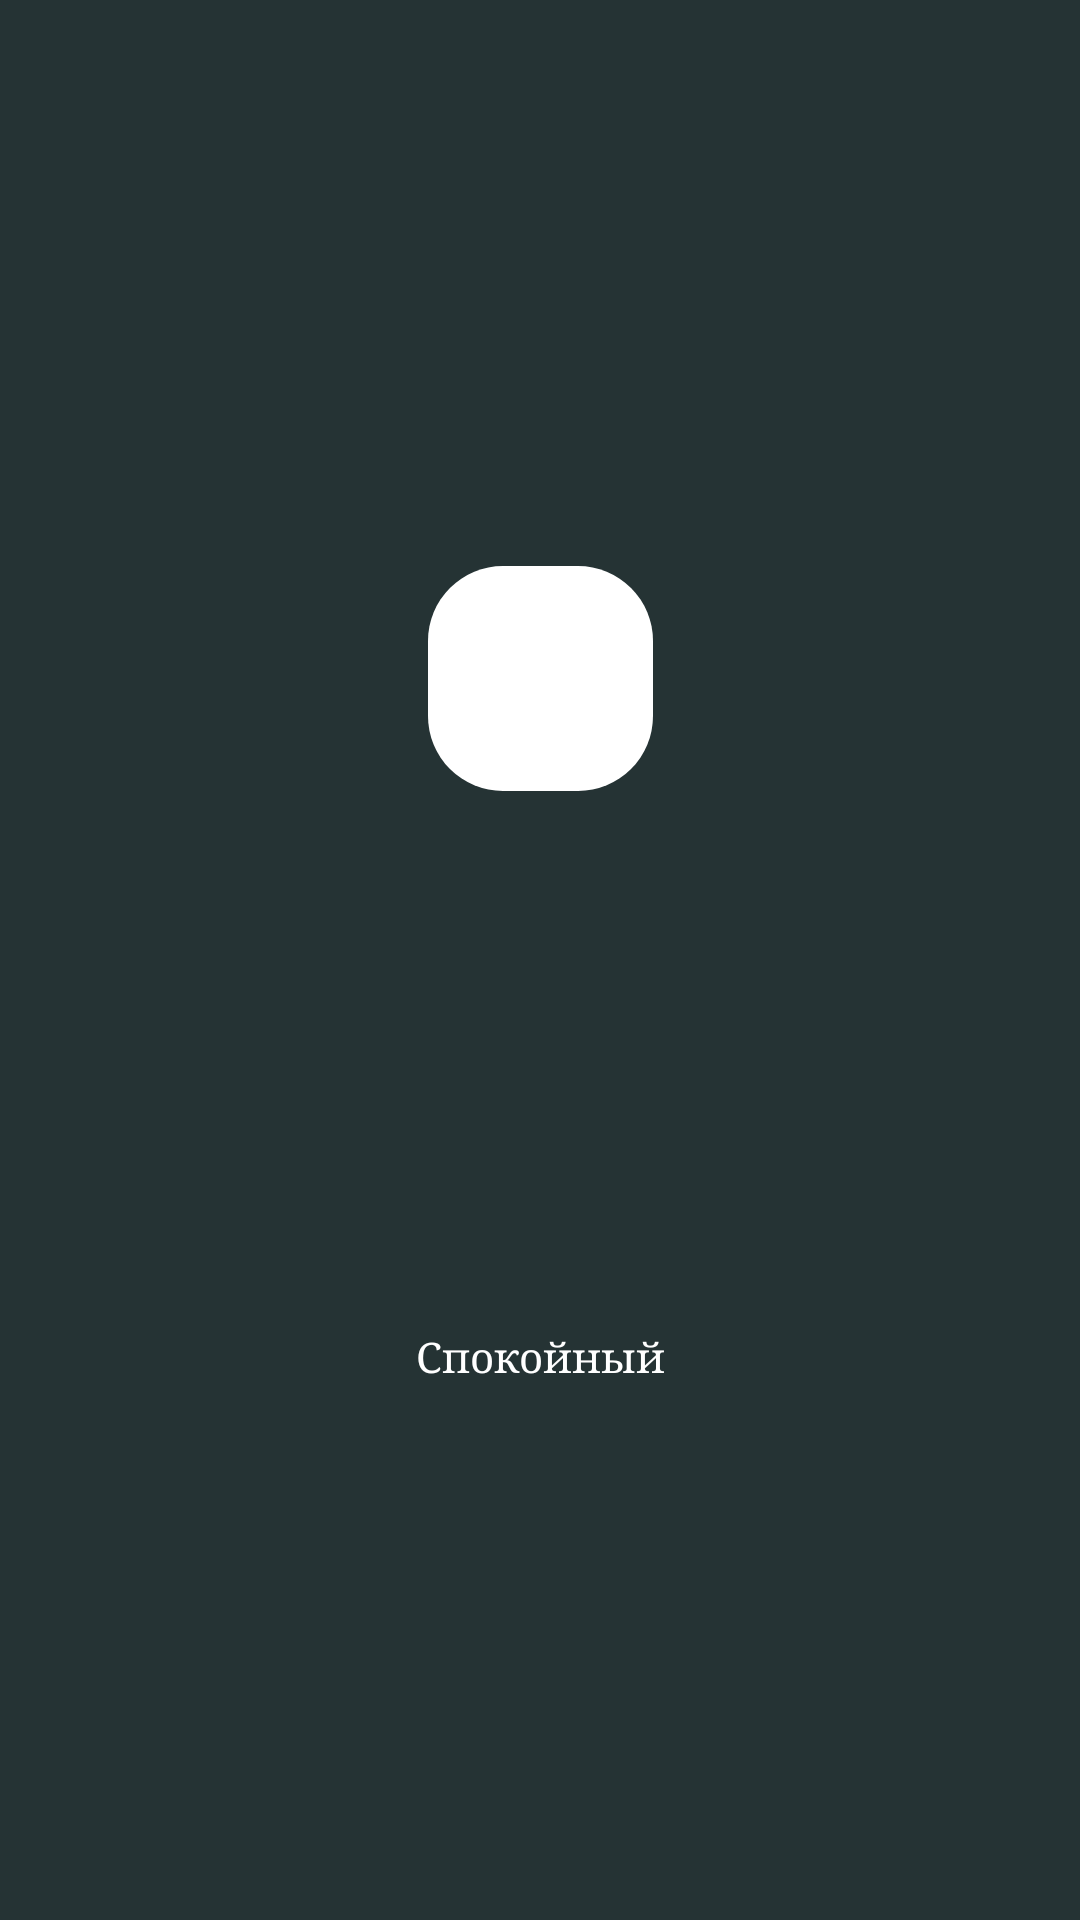

Reconstruct the res/layout file that produces this screen, plus the resources it refers to.
<!-- AndroidManifest.xml: application theme Theme.yp_mobile -->
<!-- res/layout/maska_mood.xml -->
<?xml version="1.0" encoding="utf-8"?>
<androidx.constraintlayout.widget.ConstraintLayout xmlns:android="http://schemas.android.com/apk/res/android"
    xmlns:app="http://schemas.android.com/apk/res-auto"
    android:layout_width="wrap_content"
    android:background="@color/fon"
    android:layout_height="wrap_content">

    <RelativeLayout

        android:id="@+id/Fon"
        android:layout_width="75dp"
        android:layout_height="75dp"
        android:layout_marginStart="20dp"
        android:layout_marginTop="10dp"
        android:layout_marginEnd="20dp"
        android:background="@drawable/style_block_mood"
        android:gravity="center|center_horizontal"
        app:layout_constraintBottom_toTopOf="@+id/TextMood"
        app:layout_constraintEnd_toEndOf="parent"
        app:layout_constraintStart_toStartOf="parent"
        app:layout_constraintTop_toTopOf="parent">

        <ImageView
            android:id="@+id/foto"
            android:layout_width="wrap_content"
            android:layout_height="wrap_content"
            android:layout_alignParentStart="true"
            android:layout_alignParentTop="true"
            android:layout_alignParentEnd="true"
            android:layout_alignParentBottom="true"
            android:layout_marginStart="15dp"
            android:layout_marginTop="15dp"
            android:layout_marginEnd="15dp"
            android:layout_marginBottom="15dp"
            android:src="@drawable/calm"></ImageView>
    </RelativeLayout>

    <TextView
        android:id="@+id/TextMood"
        android:layout_width="wrap_content"
        android:layout_height="wrap_content"
        android:layout_marginStart="10dp"
        android:layout_marginEnd="10dp"
        android:fontFamily="serif"

        android:gravity="center_horizontal"
        android:text="Спокойный"
        android:textColor="@color/white"
        app:layout_constraintBottom_toBottomOf="parent"
        app:layout_constraintEnd_toEndOf="parent"
        app:layout_constraintStart_toStartOf="parent"
        app:layout_constraintTop_toBottomOf="@+id/Fon"></TextView>
</androidx.constraintlayout.widget.ConstraintLayout>
<!-- resources referenced by this layout -->
<resources>
  <color name="fon">#253334</color>
  <color name="white">#FFFFFFFF</color>
  <!-- drawable style_block_mood (drawable) -->
  <?xml version="1.0" encoding="utf-8"?>
  <shape xmlns:android="http://schemas.android.com/apk/res/android"
      android:shape="rectangle" android:left="15dp" >
      <corners android:radius="25dp" />
      <solid android:color="@color/white"/>
  </shape>
  <style name="Theme.yp_mobile" parent="Theme.MaterialComponents.DayNight.DarkActionBar">
          
          <item name="colorPrimary">@color/purple_500</item>
          <item name="colorPrimaryVariant">#253334</item>
          <item name="colorOnPrimary">@color/white</item>
          
          <item name="colorSecondary">@color/teal_200</item>
          <item name="colorSecondaryVariant">@color/teal_700</item>
          <item name="colorOnSecondary">@color/black</item>
          
          <item name="android:statusBarColor">?attr/colorPrimaryVariant</item>
          
      </style>
  <color name="purple_500">#FF6200EE</color>
  <color name="teal_200">#FF03DAC5</color>
  <color name="teal_700">#FF018786</color>
  <color name="black">#FF000000</color>
</resources>
